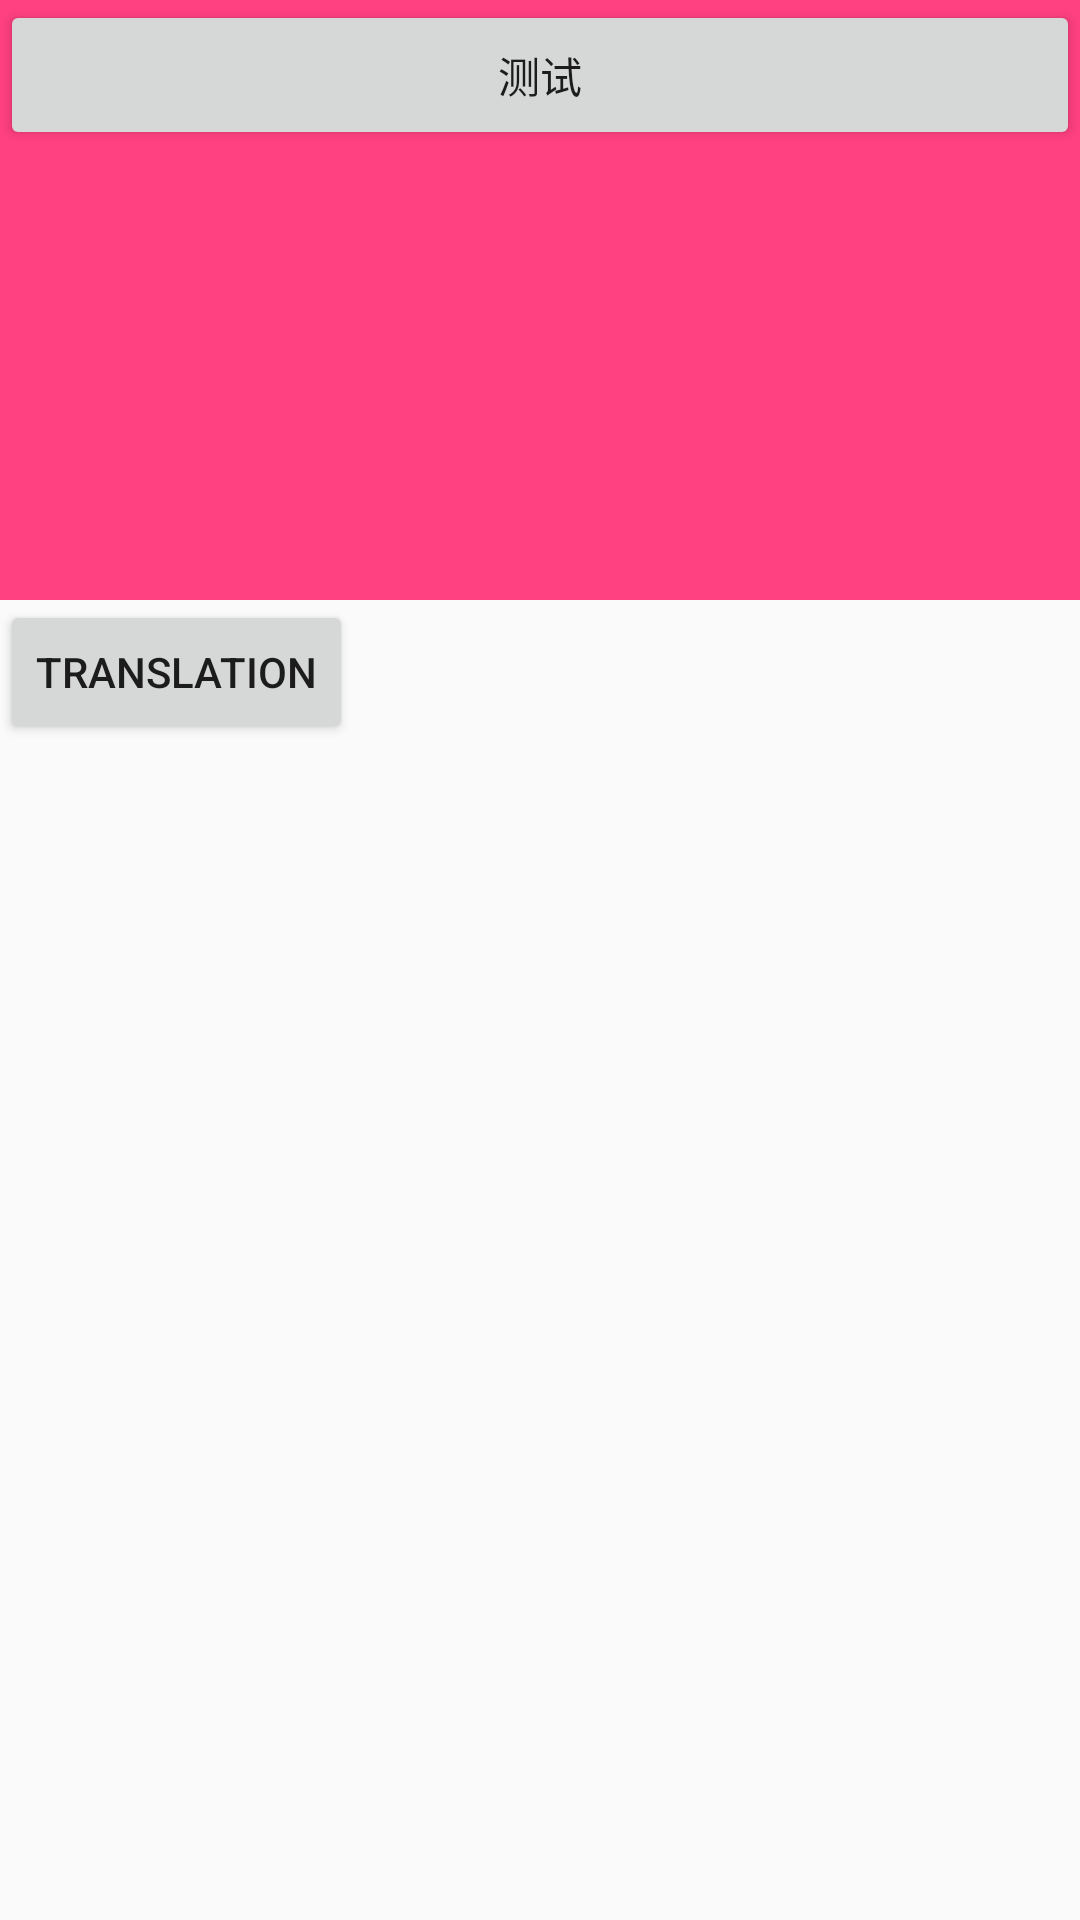

Android layout source for this screen:
<!-- AndroidManifest.xml: application theme AppTheme -->
<!-- res/layout/frame_layout_test.xml -->
<?xml version="1.0" encoding="utf-8"?>
<LinearLayout xmlns:android="http://schemas.android.com/apk/res/android"
    android:orientation="vertical" android:layout_width="match_parent"
    android:layout_height="match_parent">

    <FrameLayout
        android:id="@+id/frame_layout"
        android:layout_width="match_parent"
        android:layout_height="200dp"
        android:background="@color/colorAccent">
        <Button
            android:id="@+id/btn_test"
            android:layout_width="match_parent"
            android:layout_height="50dp"
            android:text="测试"/>
    </FrameLayout>

    <Button
        android:layout_width="wrap_content"
        android:layout_height="wrap_content"
        android:onClick="translation"
        android:text="translation"/>
</LinearLayout>
<!-- resources referenced by this layout -->
<resources>
  <color name="colorAccent">#FF4081</color>
  <style name="AppTheme" parent="Theme.AppCompat.Light.DarkActionBar">
          
          <item name="colorPrimary">@color/colorPrimary</item>
          <item name="colorPrimaryDark">@color/colorPrimaryDark</item>
          <item name="colorAccent">@color/colorAccent</item>
      </style>
  <color name="colorPrimary">#3F51B5</color>
  <color name="colorPrimaryDark">#303F9F</color>
</resources>
